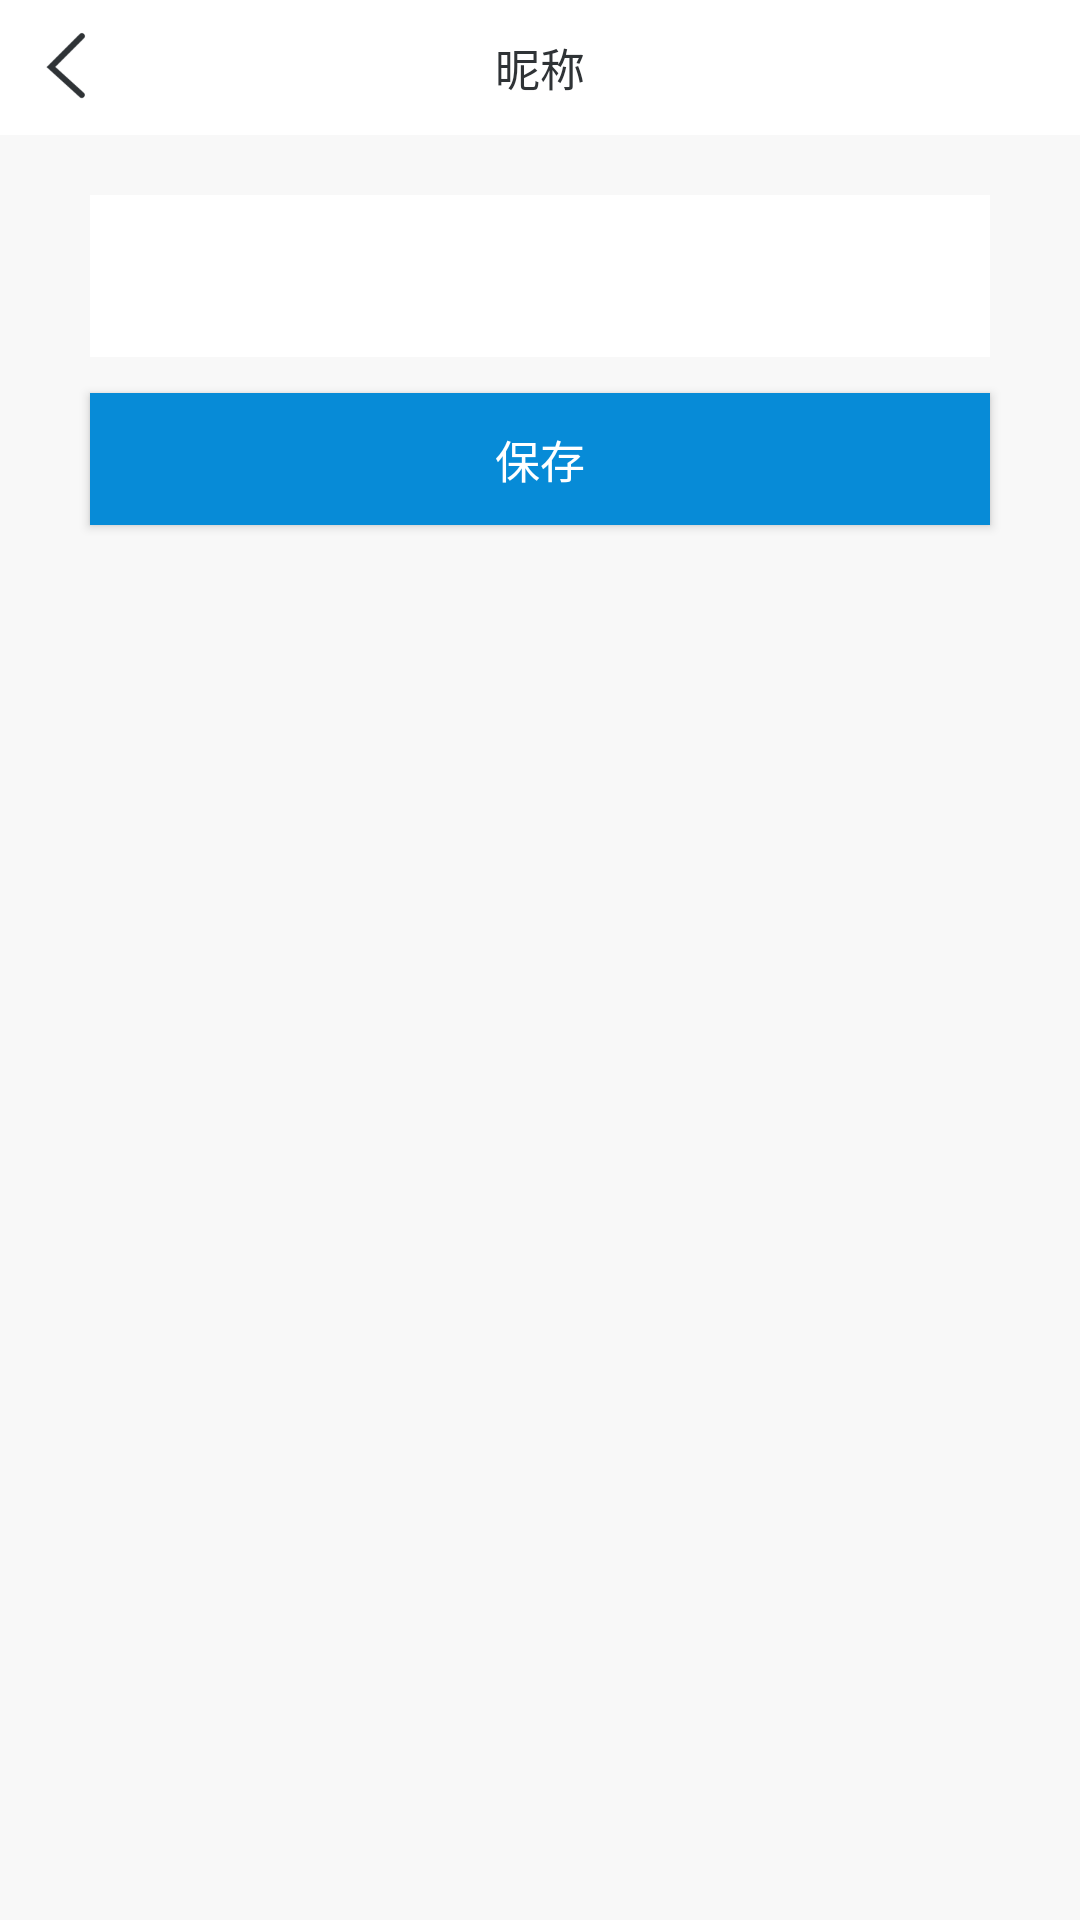

Write the Android layout XML for this screen, with the resource values it uses.
<!-- AndroidManifest.xml: application theme AppTheme -->
<!-- res/layout/activity_nickname.xml -->
<?xml version="1.0" encoding="utf-8"?>
<LinearLayout xmlns:android="http://schemas.android.com/apk/res/android"
    android:orientation="vertical" android:layout_width="match_parent"
    android:layout_height="match_parent"
    android:background="@color/appBackground">
    <RelativeLayout
        android:id="@+id/layoutBar"
        android:layout_width="match_parent"
        android:layout_height="45dp"
        android:background="@android:color/white"
        android:paddingLeft="15dp"
        android:paddingRight="15dp">

        <ImageView
            android:id="@+id/userinfo_imageBack"
            android:layout_width="wrap_content"
            android:layout_height="wrap_content"
            android:layout_centerVertical="true"
            android:src="@mipmap/ic_nav_back"/>

        <TextView
            android:id="@+id/tvTitle"
            android:layout_width="wrap_content"
            android:layout_height="wrap_content"
            android:layout_centerInParent="true"
            android:text="昵称"
            android:textColor="#2F3336"
            android:textSize="15sp"/>
    </RelativeLayout>
    <EditText
        android:id="@+id/nick_name_et"
        android:layout_width="300dp"
        android:layout_height="54dp"
        android:layout_gravity="center"
        android:background="#fff"
        android:textColor="#94999c"
        android:gravity="center_vertical"
        android:textSize="15sp"
        android:paddingLeft="15dp"
        android:layout_marginTop="20dp"/>
    
    <Button
        android:id="@+id/nick_name_bt"
        android:layout_marginTop="12dp"
        android:layout_width="300dp"
        android:layout_height="44dp"
        android:layout_gravity="center"
        android:background="#078bd7"
        android:gravity="center"
        android:textSize="15sp"
        android:textColor="#fff"
        android:text="保存"
        />

</LinearLayout>
<!-- resources referenced by this layout -->
<resources>
  <color name="appBackground">#F8F8F8</color>
  <!-- mipmap ic_nav_back: png bitmap (mipmap-xxxhdpi, 1491 bytes) -->
  <style name="AppTheme" parent="Theme.AppCompat.Light.NoActionBar">
          
          <item name="colorPrimary">@color/colorPrimary</item>
          <item name="colorPrimaryDark">@color/colorPrimaryDark</item>
          <item name="colorAccent">@color/colorAccent</item>
      </style>
  <color name="colorPrimary">#3F51B5</color>
  <color name="colorPrimaryDark">#303F9F</color>
  <color name="colorAccent">#FF4081</color>
</resources>
